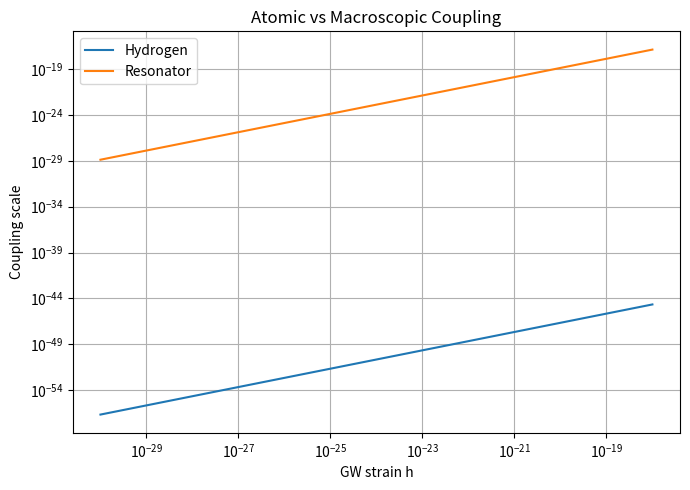

This chart was generated by the following Python code:
import numpy as np
import matplotlib.pyplot as plt

# ---------- Hydrogen ----------
kappa = 8.19e-28
E2 = 3.4

hvals = np.logspace(-30, -18, 400)

DeltaE_atom = (4/5)*kappa*E2*hvals


# ---------- Resonator ----------
# order-of-magnitude Tobar scaling

M = 1e-3        # kg
omega = 2*np.pi*1e4
hbarSI = 1.054e-34

L = 0.01

beta = (L/np.pi**2)*np.sqrt(M*hbarSI/omega)

DeltaE_res = beta*hvals*1e25

# ---------- Plot ----------
plt.figure(figsize=(7,5))

plt.loglog(hvals, DeltaE_atom, label="Hydrogen")
plt.loglog(hvals, DeltaE_res, label="Resonator")

plt.xlabel("GW strain h")
plt.ylabel("Coupling scale")
plt.title("Atomic vs Macroscopic Coupling")

plt.legend()
plt.grid(True, which="both")
plt.tight_layout()
plt.show()
